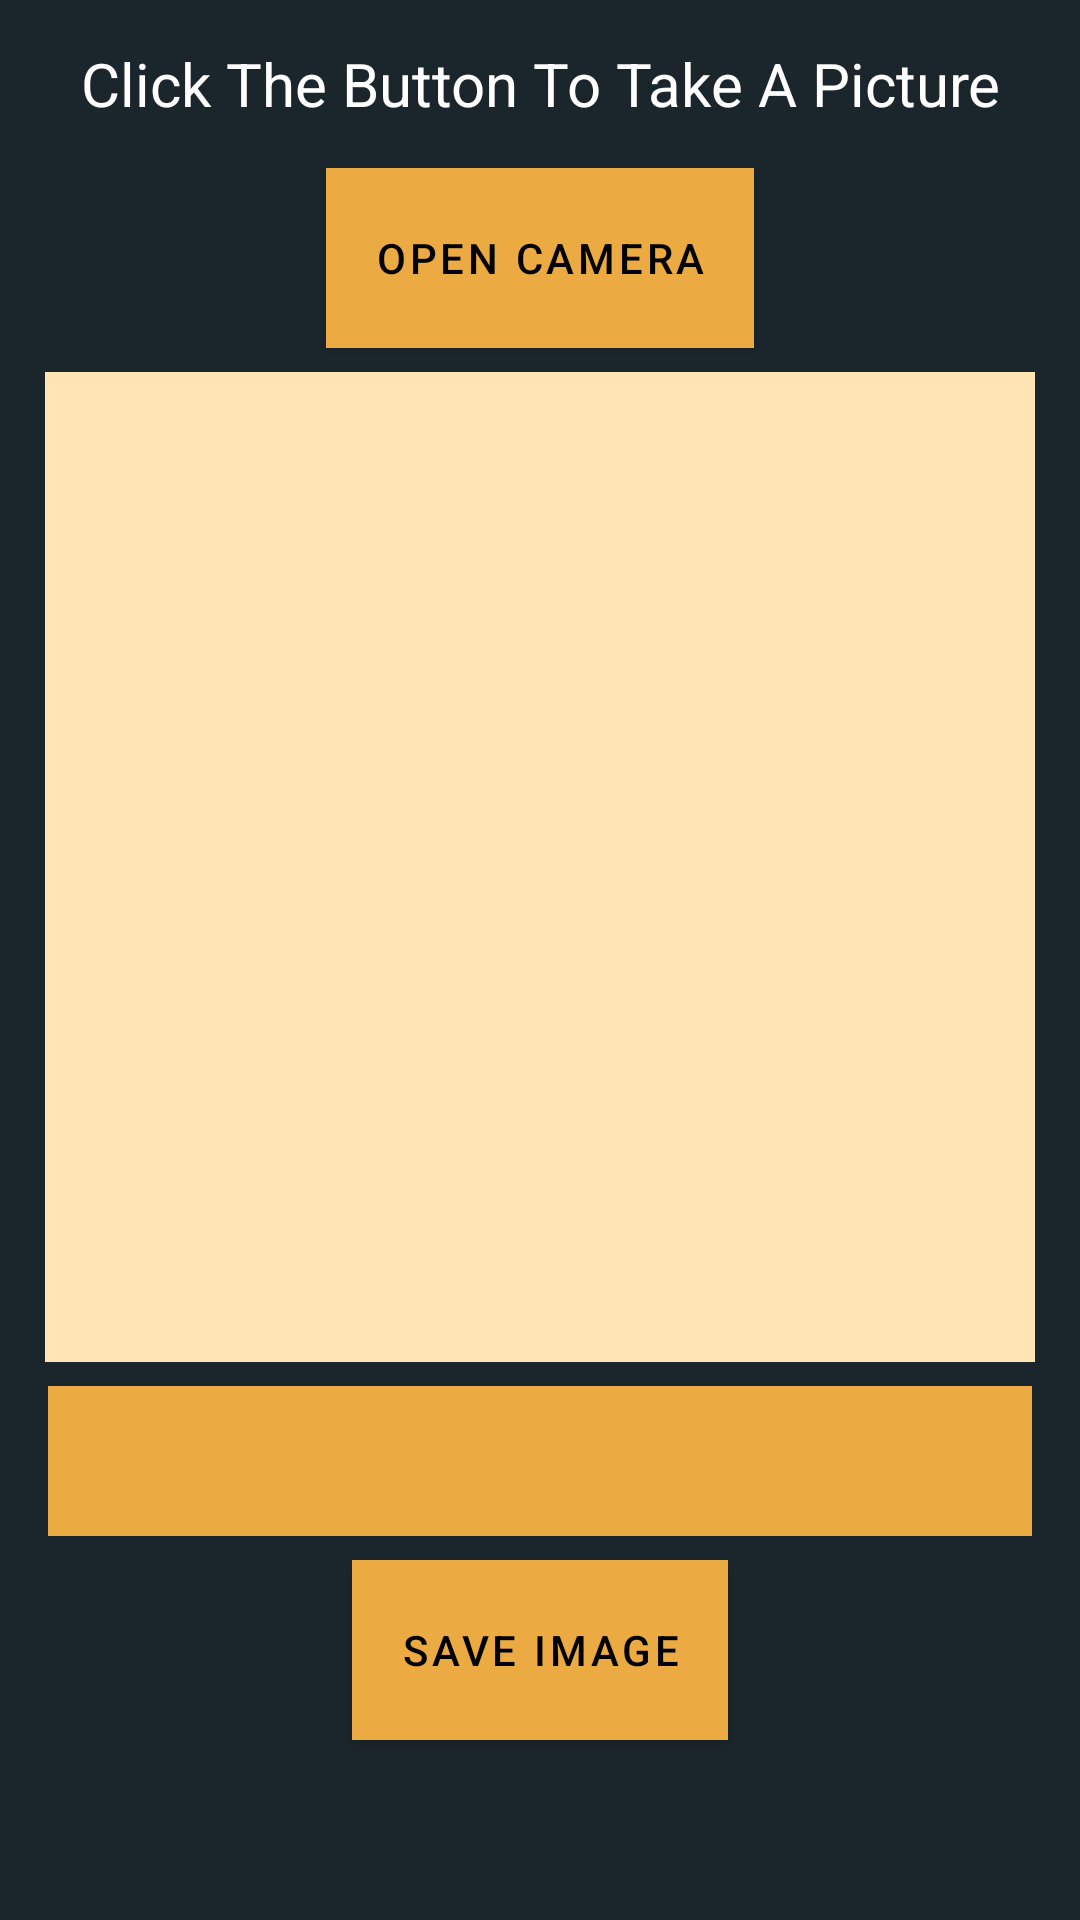

The Android layout XML behind this screen, and the referenced resources:
<!-- AndroidManifest.xml: application theme Theme.Money_Tracker -->
<!-- res/layout/fragment_camera.xml -->
<?xml version="1.0" encoding="utf-8"?>
<FrameLayout xmlns:android="http://schemas.android.com/apk/res/android"
    xmlns:tools="http://schemas.android.com/tools"
    android:layout_width="match_parent"
    android:layout_height="match_parent"
    tools:context=".CameraFragment"
    android:background="@color/blue_1">
    <LinearLayout
        android:layout_width="match_parent"
        android:layout_height="match_parent"
        android:orientation="vertical"
        android:layout_margin="8dp">

        <TextView
            android:layout_width="match_parent"
            android:layout_height="40dp"
            android:layout_gravity="center"
            android:gravity="center"
            android:textSize="20dp"
            android:textColor="@color/white"
            android:text="Click The Button To Take A Picture"/>

        <com.google.android.material.button.MaterialButton
            android:layout_width="wrap_content"
            android:layout_height="60dp"
            android:text="Open Camera"
            android:layout_gravity="center"
            android:id="@+id/camera"
            android:background="@color/yellow_2"
            android:textColor="@color/black"
            android:layout_margin="8dp"/>

        <ImageView
            android:layout_width="330dp"
            android:layout_height="330dp"
            android:id="@+id/camera_image"
            android:layout_gravity="center"
            android:background="@color/yellow_2"/>

        <EditText
            android:layout_width="match_parent"
            android:layout_height="50dp"
            android:background="@color/yellow_1"
            android:layout_margin="8dp"
            android:id="@+id/imgName"
            android:layout_gravity="center"
            android:gravity="center"/>

        <com.google.android.material.button.MaterialButton
            android:layout_width="wrap_content"
            android:layout_height="60dp"
            android:text="Save Image"
            android:textColor="@color/black"
            android:layout_gravity="center"
            android:id="@+id/save"
            android:background="@color/yellow_1"
            android:gravity="center"
            />



    </LinearLayout>


</FrameLayout>
<!-- resources referenced by this layout -->
<resources>
  <color name="black">#FF000000</color>
  <color name="blue_1">#1B262C</color>
  <color name="white">#FFFFFFFF</color>
  <color name="yellow_1">#EBAA42</color>
  <color name="yellow_2">#FFE5B4</color>
  <style name="Theme.Money_Tracker" parent="Theme.MaterialComponents.DayNight.DarkActionBar">
          
          <item name="colorPrimary">@color/yellow_1</item>
          <item name="colorPrimaryVariant">@color/yellow_1</item>
          <item name="colorOnPrimary">@color/white</item>
          
          <item name="colorSecondary">@color/teal_200</item>
          <item name="colorSecondaryVariant">@color/teal_700</item>
          <item name="colorOnSecondary">@color/black</item>
          
          <item name="android:statusBarColor" tools:targetApi="l">?attr/colorPrimaryVariant</item>
          
      </style>
  <color name="teal_200">#FF03DAC5</color>
  <color name="teal_700">#FF018786</color>
</resources>
